pico-8 play session: hold → + tap 🅾

[t = 8 s] hold → ~8s, tap 🅾 ~14×
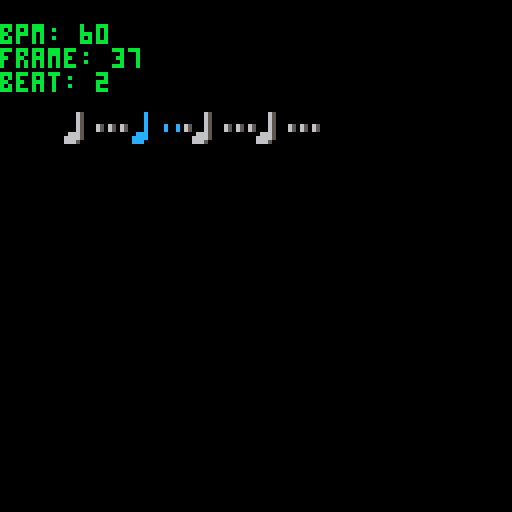

pico-8 cartridge
version 32
__lua__
--rhythm fighter
--by hankdetank05

function _init()

	time_signature={4,4}
	
	bpm=60
	
	beat=1
	frame=1
	
	bpm_changed=true

end

function _update60()

	if btnp(⬆️) then
		bpm+=1
		bpm_changed=true
	elseif btnp(⬇️) then
		bpm-=1
		bpm_changed=true
	end
	
	if bpm_changed then
		bps=bpm/60
		bpf=bps/60
		fpb=1/bpf
		bpm_changed=false
	end
	
	frame+=1
	if frame>fpb then
		frame=1
		beat+=1
		if beat>time_signature[1] then
			beat=1
			sfx(0)
		else
			sfx(1)
		end
	end
	
	if frame==fpb/4 then
		sfx(2)
	elseif frame==fpb/2 then
		sfx(2)
	elseif frame==(fpb*3)/4 then
		sfx(2)
	end

end

function _draw()
	cls()
	print("bpm: "..bpm,0,6,11)
	print("frame: "..frame,0,12,11)
	print("beat: "..beat,0,18,11)
	for note=1,time_signature[1] do
		if beat==note then
			spr(18,16*note,28)
			if frame<fpb/4 then
				spr(3,16*note+8,28)
			elseif frame<fpb/2 then
				spr(19,16*note+8,28)
			elseif frame<(fpb*3)/4 then
				spr(35,16*note+8,28)
			else
				spr(51,16*note+8,28)
			end
		else
			spr(17,16*note,28)
			spr(3,16*note+8,28)
		end
	end
end
__gfx__
00000000000666500000ccc000000000000000000000000000000000000000000000000000000000000000000000000000000000000000000000000000000000
00000000000650650000c00c00000000000000000000000000000000000000000000000000000000000000000000000000000000000000000000000000000000
00700700000650650000c00c00000000000000000000000000000000000000000000000000000000000000000000000000000000000000000000000000000000
00077000000656500000c0c065065065000000000000000000000000000000000000000000000000000000000000000000000000000000000000000000000000
00077000000650000000c00065065065000000000000000000000000000000000000000000000000000000000000000000000000000000000000000000000000
007007000666500000ccc00000000000000000000000000000000000000000000000000000000000000000000000000000000000000000000000000000000000
00000000666650000cccc00000000000000000000000000000000000000000000000000000000000000000000000000000000000000000000000000000000000
00000000666500000ccc000000000000000000000000000000000000000000000000000000000000000000000000000000000000000000000000000000000000
00000000000650000000c00000000000000000000000000000000000000000000000000000000000000000000000000000000000000000000000000000000000
00000000000650000000c00000000000000000000000000000000000000000000000000000000000000000000000000000000000000000000000000000000000
00000000000650000000c00000000000000000000000000000000000000000000000000000000000000000000000000000000000000000000000000000000000
00000000000650000000c0000c065065000000000000000000000000000000000000000000000000000000000000000000000000000000000000000000000000
00000000000650000000c0000c065065000000000000000000000000000000000000000000000000000000000000000000000000000000000000000000000000
000000000666500000ccc00000000000000000000000000000000000000000000000000000000000000000000000000000000000000000000000000000000000
00000000666650000cccc00000000000000000000000000000000000000000000000000000000000000000000000000000000000000000000000000000000000
00000000666500000ccc000000000000000000000000000000000000000000000000000000000000000000000000000000000000000000000000000000000000
00000000000650000000c00000000000000000000000000000000000000000000000000000000000000000000000000000000000000000000000000000000000
00000000000650000000c00000000000000000000000000000000000000000000000000000000000000000000000000000000000000000000000000000000000
00000000000650000000c00000000000000000000000000000000000000000000000000000000000000000000000000000000000000000000000000000000000
00000000000650000000c0000c00c065000000000000000000000000000000000000000000000000000000000000000000000000000000000000000000000000
00000000000650000000c0000c00c065000000000000000000000000000000000000000000000000000000000000000000000000000000000000000000000000
000000000666500000ccc00000000000000000000000000000000000000000000000000000000000000000000000000000000000000000000000000000000000
00000000650650000c00c00000000000000000000000000000000000000000000000000000000000000000000000000000000000000000000000000000000000
00000000666500000ccc000000000000000000000000000000000000000000000000000000000000000000000000000000000000000000000000000000000000
00000000000000000000000000000000000000000000000000000000000000000000000000000000000000000000000000000000000000000000000000000000
00000000000000000000000000000000000000000000000000000000000000000000000000000000000000000000000000000000000000000000000000000000
00000000000000000000000000000000000000000000000000000000000000000000000000000000000000000000000000000000000000000000000000000000
0000000000000000000000000c00c00c000000000000000000000000000000000000000000000000000000000000000000000000000000000000000000000000
0000000000000000000000000c00c00c000000000000000000000000000000000000000000000000000000000000000000000000000000000000000000000000
000000000666500000ccc00000000000000000000000000000000000000000000000000000000000000000000000000000000000000000000000000000000000
00000000650650000c00c00000000000000000000000000000000000000000000000000000000000000000000000000000000000000000000000000000000000
00000000666500000ccc000000000000000000000000000000000000000000000000000000000000000000000000000000000000000000000000000000000000
